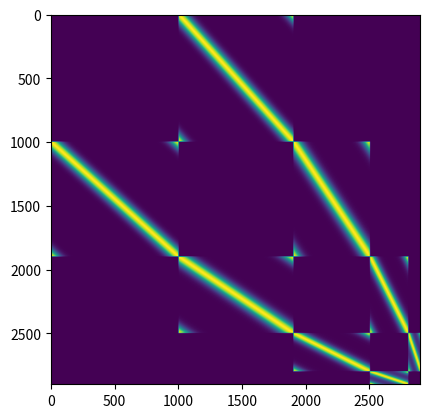

Write Python code to recreate this figure.
# %%
import numpy as np
import scipy.stats as stats
from scipy.signal import peak_widths, find_peaks
import matplotlib.pyplot as plt
import matplotlib.ticker as mticker


# %%
class DynaToy:
    def __init__(self, layer_sizes):
        self.layer_sizes = layer_sizes
        self.layers = [np.zeros([m, 1]) for m in self.layer_sizes]

        self.r = np.concatenate(self.layers)
        self.W = np.zeros([len(self.r), len(self.r)])

        self.in_idx = np.arange(0, layer_sizes[0])
        self.out_idx = np.arange(len(self.r) - layer_sizes[-1], len(self.r))

    
    def init_weights(self, kappas = [], plot = False):
        W = np.zeros_like(self.W)

        if not kappas:
            self.kappas = [1 for i in range(len(self.layer_sizes))]
        else:
            self.kappas = kappas

        for i in range(len(self.layer_sizes) - 1):
            rstart = int(np.sum(self.layer_sizes[:(i+1)]))
            rstop = rstart + self.layer_sizes[i+1]

            cstart = int(np.sum(self.layer_sizes[:i]))
            cstop = cstart + self.layer_sizes[i]

            shape = (self.layer_sizes[i+1], self.layer_sizes[i])

            W_l = np.zeros(shape)
            x = np.linspace(0, 2*np.pi, shape[1])

            for ii in range(shape[0]):
                loc = ((ii/shape[0]) * 2*np.pi)
                W_l[ii, :] = stats.vonmises.pdf(x, self.kappas[i], loc)
            W_l /= W_l.max()
            W[rstart:rstop, cstart:cstop] = W_l
            W[cstart:cstop, rstart:rstop] = W_l.T

        if plot:
            plt.imshow(W)

        return W



# %%
layer_sizes = [1000, 900, 600, 300, 100]

model = DynaToy(layer_sizes)
model.W = model.init_weights(kappas = [10, 5, 3, 1], plot=True)


